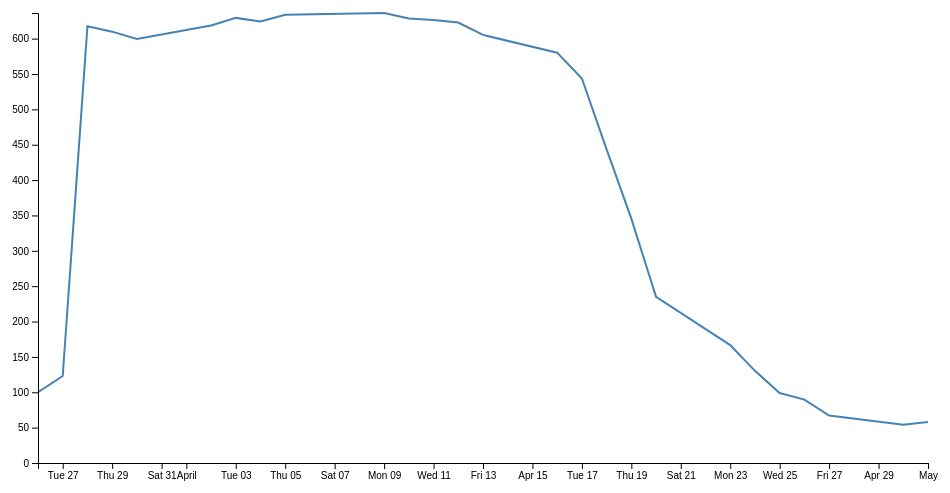
D3 v4 page, settled after 360 driven frames (6 s of simulated time); the page loaded 1 data file(s).



// set the dimensions and margins of the graph
var margin = {top: 20, right: 20, bottom: 30, left: 50},
    width = 960 - margin.left - margin.right,
    height = 500 - margin.top - margin.bottom;

// parse the date / time
var parseTime = d3.timeParse("%d-%b-%y");

// set the ranges
var x = d3.scaleTime().range([0, width]);
var y = d3.scaleLinear().range([height, 0]);

// define the line
var valueline = d3.line()
    .x(function(d) { return x(d.date); })
    .y(function(d) { return y(d.close); });

// append the svg obgect to the body of the page
// appends a 'group' element to 'svg'
// moves the 'group' element to the top left margin
var svg = d3.select("body").append("svg")
    .attr("width", width + margin.left + margin.right)
    .attr("height", height + margin.top + margin.bottom)
    .append("g")
    .attr("transform",
          "translate(" + margin.left + "," + margin.top + ")");

// Get the data
d3.csv("data/data.csv", function(error, data) {
  if (error) throw error;

  // format the data
  data.forEach(function(d) {
      d.date = parseTime(d.date);
      d.close = +d.close;
  });

  // Scale the range of the data
  x.domain(d3.extent(data, function(d) { return d.date; }));
  y.domain([0, d3.max(data, function(d) { return d.close; })]);

  // Add the valueline path.
  svg.append("path")
      .data([data])
      .attr("class", "line")
      .attr("d", valueline);

  // Add the X Axis
  svg.append("g")
      .attr("transform", "translate(0," + height + ")")
      .call(d3.axisBottom(x));

  // Add the Y Axis
  svg.append("g")
      .call(d3.axisLeft(y));

});



### data: data/data.csv
date, close
1-May-12, 58.13
30-Apr-12, 53.98
27-Apr-12, 67.00
26-Apr-12, 89.70
25-Apr-12, 99.00
24-Apr-12, 130.3
23-Apr-12, 166.7
20-Apr-12, 235
19-Apr-12, 345.4
18-Apr-12, 443.3
17-Apr-12, 543.7
16-Apr-12, 580.1
13-Apr-12, 605.2
12-Apr-12, 622.8
11-Apr-12, 626.2
10-Apr-12, 628.4
9-Apr-12, 636.2
5-Apr-12, 633.7
4-Apr-12, 624.3
3-Apr-12, 629.3
2-Apr-12, 618.6
30-Mar-12, 599.5
29-Mar-12, 609.9
28-Mar-12, 617.6
27-Mar-12, 123
26-Mar-12, 100